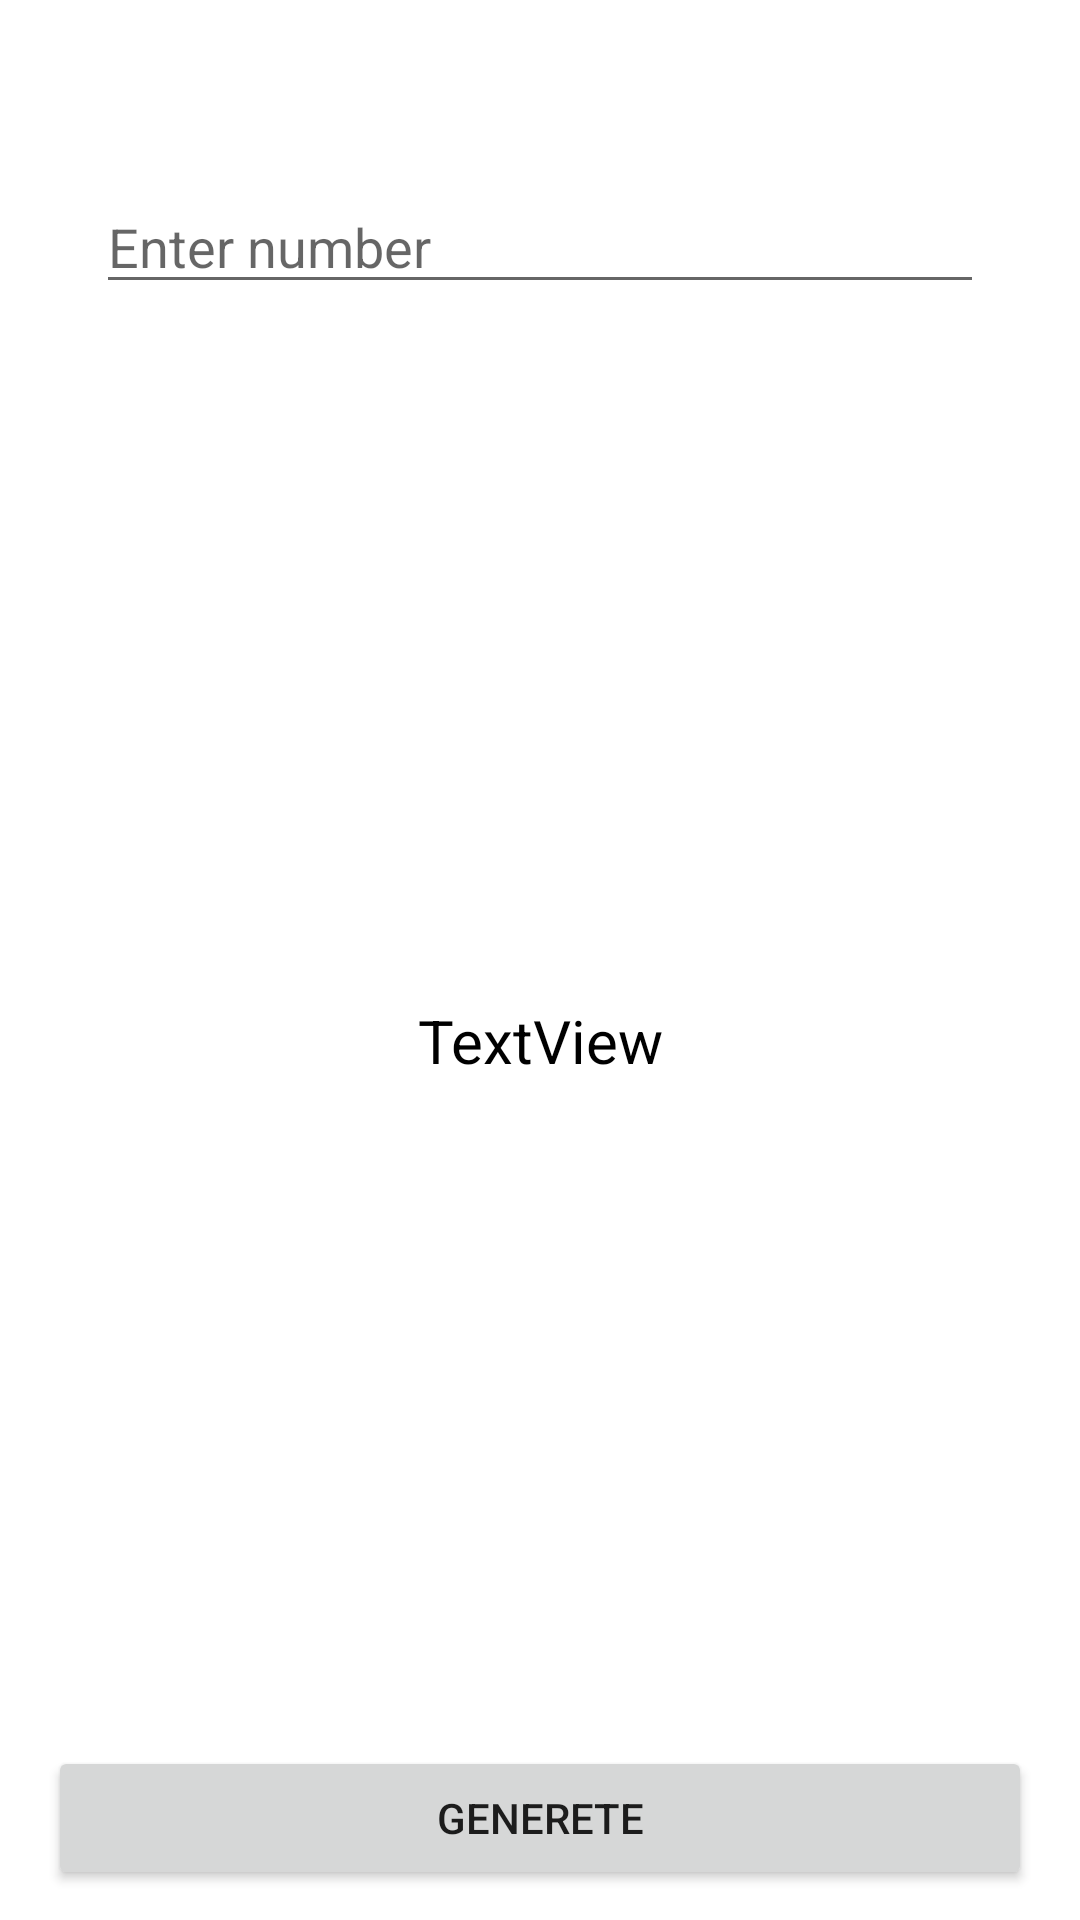

Here is an Android app screen rendered from its layout file. Give the layout XML and the strings, colors and styles it references.
<!-- AndroidManifest.xml: application theme Theme.TQforImplemica -->
<!-- res/layout/activity_quest1.xml -->
<?xml version="1.0" encoding="utf-8"?>
<androidx.constraintlayout.widget.ConstraintLayout xmlns:android="http://schemas.android.com/apk/res/android"
    xmlns:app="http://schemas.android.com/apk/res-auto"
    xmlns:tools="http://schemas.android.com/tools"
    android:layout_width="match_parent"
    android:layout_height="match_parent"
    tools:context=".ActivityQuest1">

    <EditText
        android:id="@+id/editTextNumber"
        android:layout_width="0dp"
        android:layout_height="wrap_content"
        android:layout_marginStart="32dp"
        android:layout_marginTop="60dp"
        android:layout_marginEnd="32dp"
        android:ems="10"
        android:hint="Enter number"
        android:inputType="number"
        app:layout_constraintEnd_toEndOf="parent"
        app:layout_constraintHorizontal_bias="0.0"
        app:layout_constraintStart_toStartOf="parent"
        app:layout_constraintTop_toTopOf="parent" />


    <TextView
        android:id="@+id/textView2"
        android:layout_width="match_parent"
        android:layout_height="wrap_content"
        android:layout_marginTop="60dp"
        android:layout_marginBottom="50dp"
        android:gravity="center"
        android:text="TextView"
        android:textColor="#000000"
        android:textSize="20sp"
        app:layout_constraintBottom_toTopOf="@+id/button"
        app:layout_constraintEnd_toEndOf="parent"
        app:layout_constraintStart_toStartOf="parent"
        app:layout_constraintTop_toBottomOf="@+id/editTextNumber" />

    <Button
        android:id="@+id/button"
        android:layout_width="0dp"
        android:layout_height="wrap_content"
        android:layout_marginStart="16dp"
        android:layout_marginEnd="16dp"
        android:layout_marginBottom="10dp"
        android:text="Generete"
        app:layout_constraintBottom_toBottomOf="parent"
        app:layout_constraintEnd_toEndOf="parent"
        app:layout_constraintStart_toStartOf="parent" />

</androidx.constraintlayout.widget.ConstraintLayout>
<!-- resources referenced by this layout -->
<resources>
  <style name="Theme.TQforImplemica" parent="Theme.MaterialComponents.DayNight.DarkActionBar">
          
          <item name="colorPrimary">@color/purple_500</item>
          <item name="colorPrimaryVariant">@color/purple_700</item>
          <item name="colorOnPrimary">@color/white</item>
          
          <item name="colorSecondary">@color/teal_200</item>
          <item name="colorSecondaryVariant">@color/teal_700</item>
          <item name="colorOnSecondary">@color/black</item>
          
          <item name="android:statusBarColor" tools:targetApi="l">?attr/colorPrimaryVariant</item>
          
      </style>
  <!-- not gathered from this repository: default colours our renderer supplied (Android Studio template values) -->
  <color name="purple_500">#FF6200EE</color>
  <color name="purple_700">#FF3700B3</color>
  <color name="teal_200">#FF03DAC5</color>
  <color name="teal_700">#FF018786</color>
  <color name="black">#FF000000</color>
  <color name="white">#FFFFFFFF</color>
</resources>
